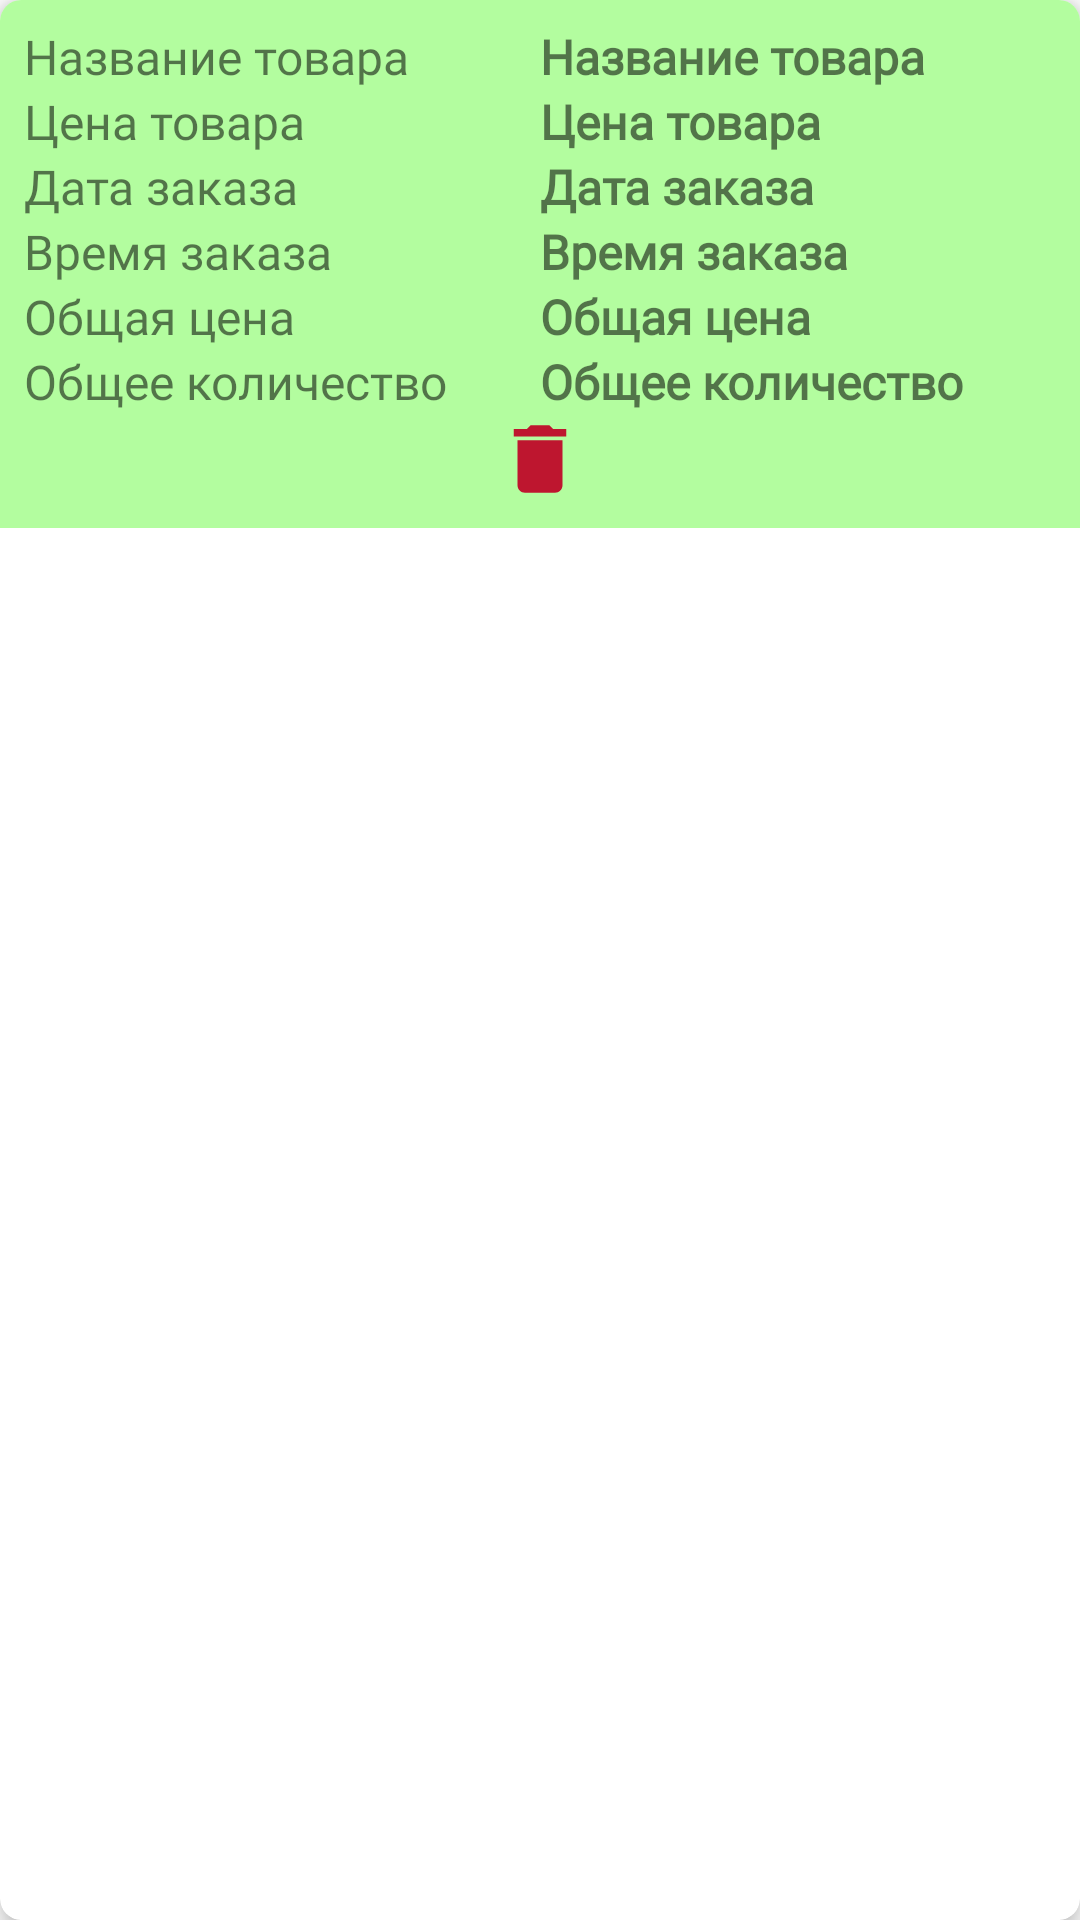

This screen was rendered from an Android layout file. Write that file and the resources it references.
<!-- AndroidManifest.xml: application theme Theme.PharmacyA -->
<!-- res/layout/my_cart_item.xml -->
<?xml version="1.0" encoding="utf-8"?>
<androidx.cardview.widget.CardView xmlns:android="http://schemas.android.com/apk/res/android"
    android:layout_width="match_parent"
    android:layout_height="wrap_content"
    xmlns:app="http://schemas.android.com/apk/res-auto"
    android:layout_margin="5dp"
    app:cardCornerRadius="7dp"
    app:cardElevation="5dp">
    <LinearLayout
        android:layout_width="match_parent"
        android:layout_height="wrap_content"
        android:background="#B3FD9F"
        android:padding="8dp"
        android:orientation="vertical">
        <LinearLayout
            android:layout_width="match_parent"
            android:layout_height="match_parent"
            android:orientation="horizontal">
            <TextView
                android:layout_width="match_parent"
                android:layout_height="wrap_content"
                android:layout_weight="1"
                android:text="Название товара"
                android:textSize="16sp"
                android:fontFamily="@font/alice"/>
            <TextView
                android:id="@+id/product_name"
                android:layout_width="match_parent"
                android:layout_height="wrap_content"
                android:layout_weight="1"
                android:text="Название товара"
                android:textSize="16sp"
                android:textStyle="bold"
                android:fontFamily="@font/alice"/>


        </LinearLayout>
        <LinearLayout
            android:layout_width="match_parent"
            android:layout_height="match_parent"
            android:orientation="horizontal">
            <TextView
                android:layout_width="match_parent"
                android:layout_height="wrap_content"
                android:layout_weight="1"
                android:text="Цена товара"
                android:textSize="16sp"
                android:fontFamily="@font/alice"/>
            <TextView
                android:id="@+id/product_price"
                android:layout_width="match_parent"
                android:layout_height="wrap_content"
                android:layout_weight="1"
                android:text="Цена товара"
                android:textSize="16sp"
                android:textStyle="bold"
                android:fontFamily="@font/alice"/>


        </LinearLayout>
        <LinearLayout
            android:layout_width="match_parent"
            android:layout_height="match_parent"
            android:orientation="horizontal">
            <TextView
                android:layout_width="match_parent"
                android:layout_height="wrap_content"
                android:layout_weight="1"
                android:text="Дата заказа"
                android:textSize="16sp"
                android:fontFamily="@font/alice"/>
            <TextView
                android:id="@+id/current_date"
                android:layout_width="match_parent"
                android:layout_height="wrap_content"
                android:layout_weight="1"
                android:text="Дата заказа"
                android:textSize="16sp"
                android:textStyle="bold"
                android:fontFamily="@font/alice"/>


        </LinearLayout>
        <LinearLayout
            android:layout_width="match_parent"
            android:layout_height="match_parent"
            android:orientation="horizontal">
            <TextView
                android:layout_width="match_parent"
                android:layout_height="wrap_content"
                android:layout_weight="1"
                android:text="Время заказа"
                android:textSize="16sp"
                android:fontFamily="@font/alice"/>
            <TextView
                android:id="@+id/current_time"
                android:layout_width="match_parent"
                android:layout_height="wrap_content"
                android:layout_weight="1"
                android:text="Время заказа"
                android:textSize="16sp"
                android:textStyle="bold"
                android:fontFamily="@font/alice"/>


        </LinearLayout>
        <LinearLayout
            android:layout_width="match_parent"
            android:layout_height="match_parent"
            android:orientation="horizontal">
            <TextView
                android:layout_width="match_parent"
                android:layout_height="wrap_content"
                android:layout_weight="1"
                android:text="Общая цена"
                android:textSize="16sp"
                android:fontFamily="@font/alice"/>
            <TextView
                android:id="@+id/total_price"
                android:layout_width="match_parent"
                android:layout_height="wrap_content"
                android:layout_weight="1"
                android:text="Общая цена"
                android:textSize="16sp"
                android:textStyle="bold"
                android:fontFamily="@font/alice"/>


        </LinearLayout>
        <LinearLayout
            android:layout_width="match_parent"
            android:layout_height="match_parent"
            android:orientation="horizontal">
            <TextView
                android:layout_width="match_parent"
                android:layout_height="wrap_content"
                android:layout_weight="1"
                android:text="Общее количество"
                android:textSize="16sp"
                android:fontFamily="@font/alice"/>
            <TextView
                android:id="@+id/total_quantity"
                android:layout_width="match_parent"
                android:layout_height="wrap_content"
                android:layout_weight="1"
                android:text="Общее количество"
                android:textSize="16sp"
                android:textStyle="bold"
                android:fontFamily="@font/alice"/>


        </LinearLayout>
        <ImageView
            android:id="@+id/delete"
            android:layout_width="match_parent"
            android:layout_height="30dp"
            android:src="@drawable/baseline_delete_24"/>
    </LinearLayout>
</androidx.cardview.widget.CardView>
<!-- resources referenced by this layout -->
<resources>
  <!-- drawable baseline_delete_24 (drawable) -->
  <vector android:height="24dp" android:tint="#BE162F"
      android:viewportHeight="24" android:viewportWidth="24"
      android:width="24dp" xmlns:android="http://schemas.android.com/apk/res/android">
      <path android:fillColor="@android:color/white" android:pathData="M6,19c0,1.1 0.9,2 2,2h8c1.1,0 2,-0.9 2,-2V7H6v12zM19,4h-3.5l-1,-1h-5l-1,1H5v2h14V4z"/>
  </vector>
  <style name="Theme.PharmacyA" parent="Theme.MaterialComponents.DayNight.DarkActionBar">
          
          <item name="colorPrimary">@color/purple_500</item>
          <item name="colorPrimaryVariant">@color/purple_700</item>
          <item name="colorOnPrimary">@color/white</item>
          
          <item name="colorSecondary">@color/teal_200</item>
          <item name="colorSecondaryVariant">@color/teal_700</item>
          <item name="colorOnSecondary">@color/black</item>
          
          <item name="android:statusBarColor">?attr/colorPrimaryVariant</item>
          
      </style>
  <color name="purple_500">#FF6200EE</color>
  <color name="purple_700">#FF3700B3</color>
  <color name="white">#FFFFFFFF</color>
  <color name="teal_200">#FF03DAC5</color>
  <color name="teal_700">#FF018786</color>
  <color name="black">#FF000000</color>
</resources>
